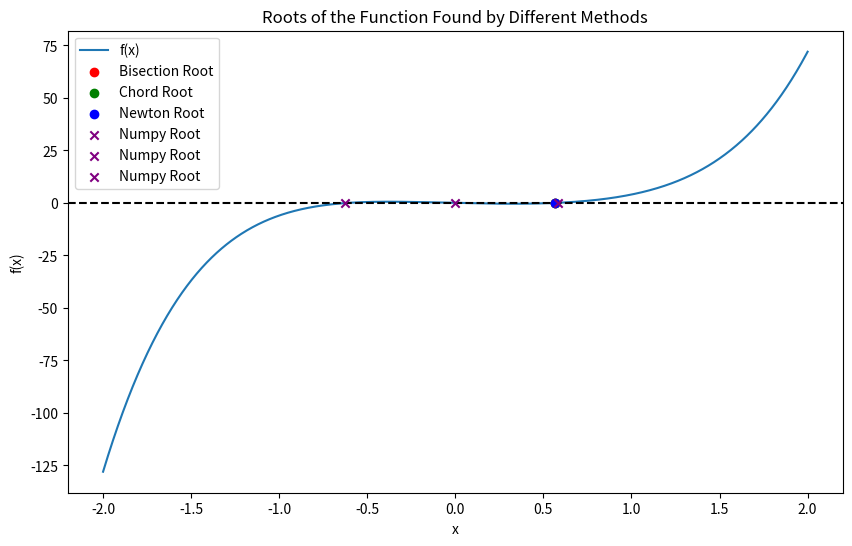

Write Python code to recreate this figure.
import numpy as np 
import matplotlib.pyplot as plt


def f(x, k=0, alpha=1):
    a0, a1, a2, a3, a4, a5 = 0, -2, 1, 5, -2, 1
    return a5*(1+alpha)*x**5 + a4*x**4 + a3*x**3 + a2*x**2 + a1*x + a0*k 


def bisection(f, a=-10000, b=+10000, eps=1e-5): 
    c = 0.0
    while (b-a) / 2 > eps:
        c = (a + b) / 2 
        if f(c) * f(b) > 0: # а чому множення 
            b = c 
        else: a = c
    return c


def chord(f, a=-10, b=+10, eps=1e-5):
    c = 1.0
    while  abs(f(c)) > eps:
        c = (a * f(b) - b * f(a)) / (f(b) - f(a)) # шо це таке
        if f(c) * f(b) > 0:
            b = c 
        else: a = c
    return c


def derivative(f, x, eps=1e-5):
    return (f(x + eps) - f(x)) / eps

def newton_method(f, x0, eps=1e-5, max_iter=1000):
    x = x0
    x_new = x + 1
    while abs(x_new - x) > eps:
        x = x_new
        fx = f(x)
        f_prime_x = derivative(f, x, eps=eps) 
        x_new = x - fx / f_prime_x # чому це працює? прорахувати приклад 
    return x



a, b = -2, 2
bisection_root = bisection(f, a, b)
chord_root = chord(f, a, b)
newton_root = newton_method(f, b)

coeffs = [1, -2, 5, 1, -2, 0]
np_roots = np.roots(coeffs)
np_roots = [root.real for root in np_roots if root.imag == 0]

x_vals = np.linspace(a, b, 1000)
y_vals = f(x_vals)

plt.figure(figsize=(10, 6))
plt.plot(x_vals, y_vals, label="f(x)")
plt.axhline(0, color="black", linestyle="--")
plt.scatter(bisection_root, f(bisection_root), color="red", label="Bisection Root", zorder=5)
plt.scatter(chord_root, f(chord_root), color="green", label="Chord Root", zorder=5)
plt.scatter(newton_root, f(newton_root), color="blue", label="Newton Root", zorder=5)
for np_root in np_roots:
    plt.scatter(np_root, f(np_root), color="purple", marker="x", label="Numpy Root", zorder=5)

plt.legend()
plt.xlabel("x")
plt.ylabel("f(x)")
plt.title("Roots of the Function Found by Different Methods")
plt.show()


print(f"""
Range: {a}, {b}
Bisection method root: {bisection_root}
Chord method root:     {chord_root}
Newton method root:    {newton_root}
Numpy roots:           {np_roots}
""")